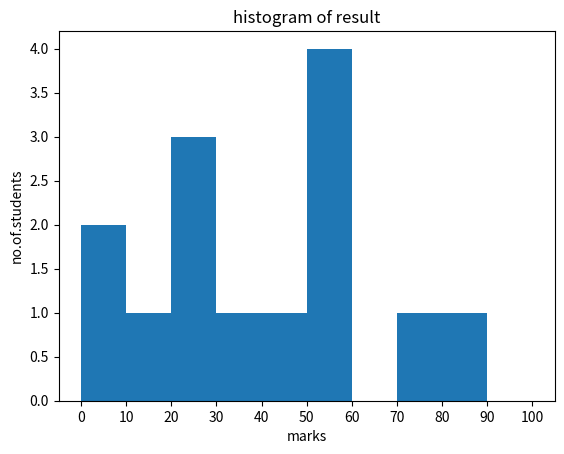

This figure's Python source:
from matplotlib import pyplot
from numpy import array
fig,ax=pyplot.subplots(1,1)
a=array([22,87,5,43,56,73,55,54,11,20,51,5.79,31,27])
ax.hist(a,bins=[0,10,20,30,40,50,60,70,80,90,100])
ax.set_title("histogram of result")
ax.set_xticks([0,10,20,30,40,50,60,70,80,90,100])
ax.set_xlabel('marks')
ax.set_ylabel('no.of.students')
pyplot.show()
